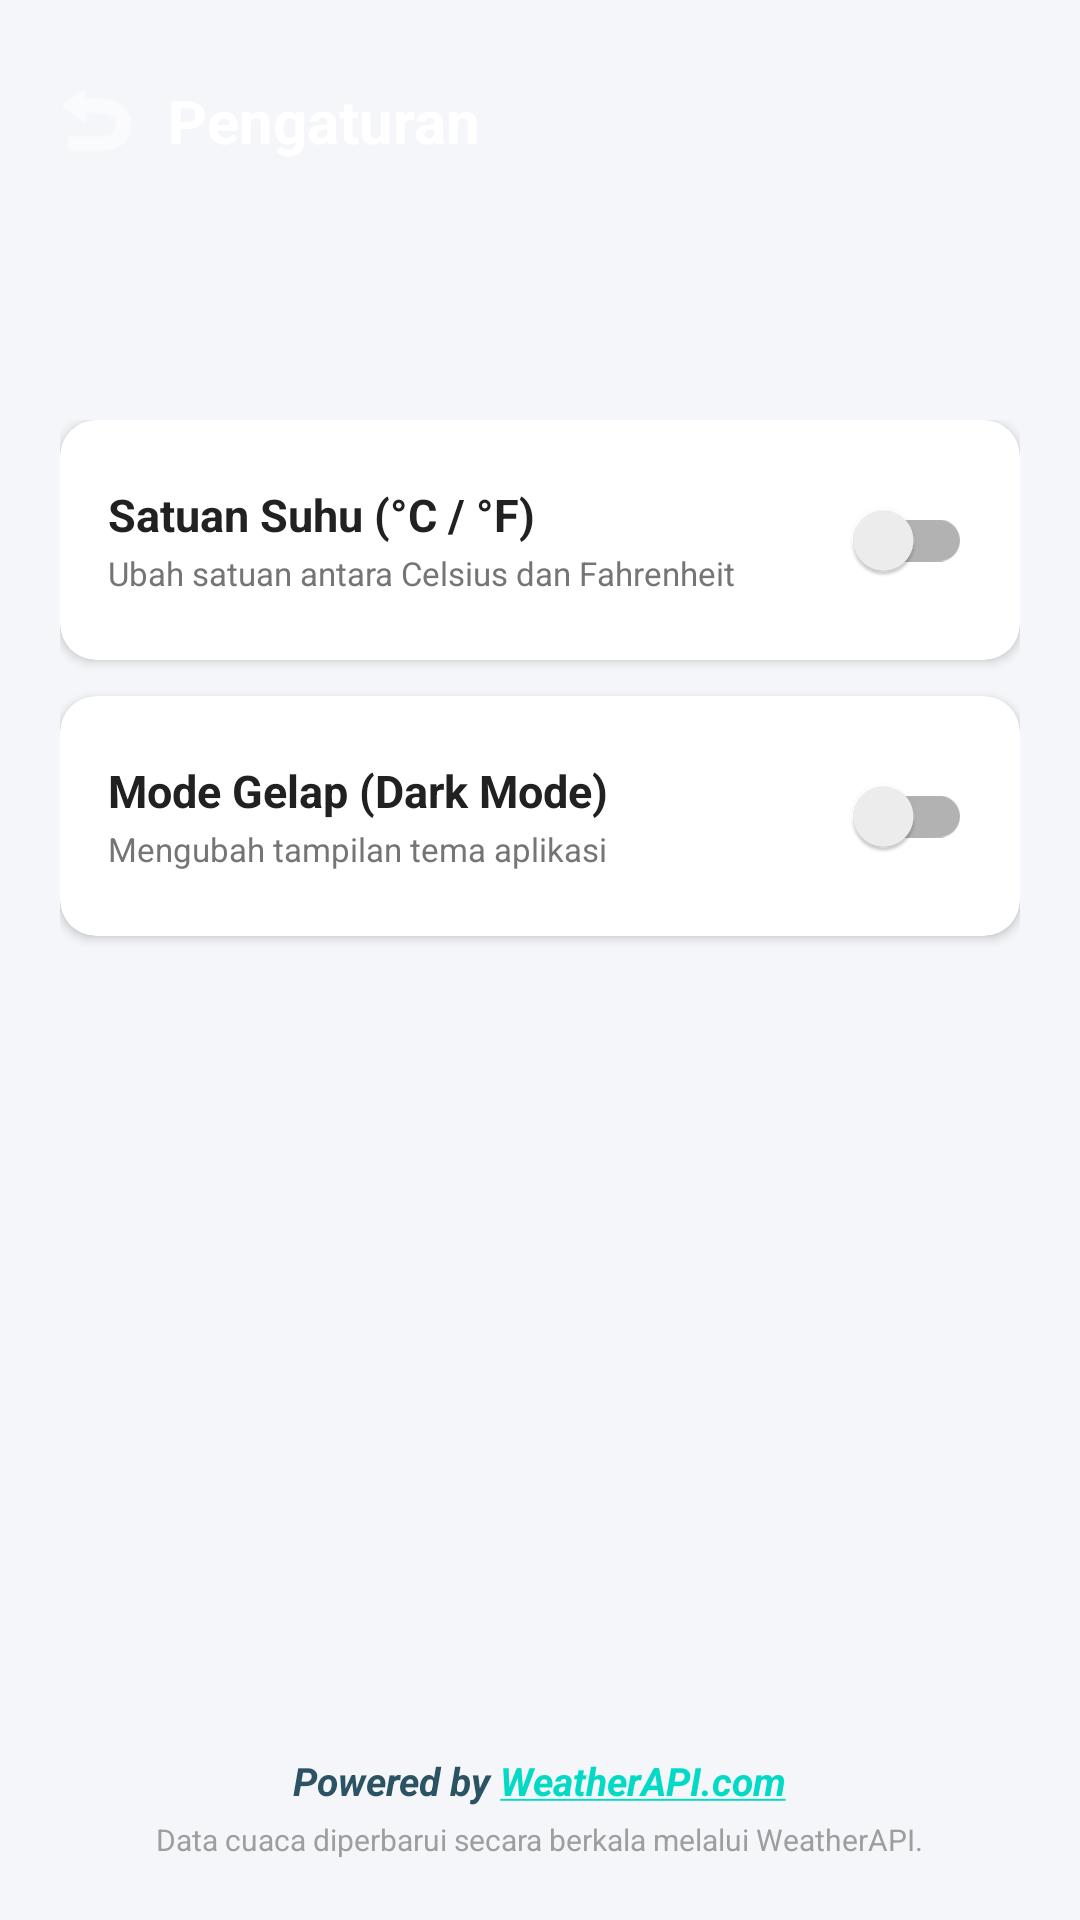

The Android layout XML behind this screen, and the referenced resources:
<!-- AndroidManifest.xml: application theme Theme.MountTrack -->
<!-- res/layout/fragment_settings.xml -->
<?xml version="1.0" encoding="utf-8"?>
<androidx.constraintlayout.widget.ConstraintLayout xmlns:android="http://schemas.android.com/apk/res/android"
    xmlns:app="http://schemas.android.com/apk/res-auto"
    xmlns:tools="http://tools.android.com/tools"
    android:layout_width="match_parent"
    android:layout_height="match_parent"
    android:background="#F4F6F9"
    tools:context=".ui.settings.SettingsFragment">

    
    <View
        android:id="@+id/settings_header_background"
        android:layout_width="0dp"
        android:layout_height="120dp"
        android:background="@drawable/gradient_splash_background"
        app:layout_constraintEnd_toEndOf="parent"
        app:layout_constraintStart_toStartOf="parent"
        app:layout_constraintTop_toTopOf="parent" />

    <ImageButton
        android:id="@+id/btn_settings_back"
        android:layout_width="48dp"
        android:layout_height="48dp"
        android:layout_marginStart="8dp"
        android:layout_marginTop="16dp"
        android:background="?attr/selectableItemBackgroundBorderless"
        android:contentDescription="Kembali"
        android:src="@android:drawable/ic_menu_revert"
        app:tint="@color/white"
        app:layout_constraintStart_toStartOf="parent"
        app:layout_constraintTop_toTopOf="parent" />

    <TextView
        android:id="@+id/tv_settings_title"
        android:layout_width="wrap_content"
        android:layout_height="wrap_content"
        android:text="Pengaturan"
        android:textColor="@color/white"
        android:textSize="20sp"
        android:textStyle="bold"
        app:layout_constraintBottom_toBottomOf="@id/btn_settings_back"
        app:layout_constraintStart_toEndOf="@id/btn_settings_back"
        app:layout_constraintTop_toTopOf="@id/btn_settings_back" />

    
    <LinearLayout
        android:layout_width="0dp"
        android:layout_height="0dp"
        android:orientation="vertical"
        android:padding="20dp"
        app:layout_constraintBottom_toTopOf="@id/layout_attribution"
        app:layout_constraintEnd_toEndOf="parent"
        app:layout_constraintStart_toStartOf="parent"
        app:layout_constraintTop_toBottomOf="@id/settings_header_background">

        
        <com.google.android.material.card.MaterialCardView
            android:layout_width="match_parent"
            android:layout_height="wrap_content"
            android:layout_marginBottom="12dp"
            app:cardBackgroundColor="@color/white"
            app:cardCornerRadius="12dp"
            app:cardElevation="2dp"
            app:strokeWidth="0dp">

            <LinearLayout
                android:layout_width="match_parent"
                android:layout_height="wrap_content"
                android:gravity="center_vertical"
                android:orientation="horizontal"
                android:padding="16dp">

                <LinearLayout
                    android:layout_width="0dp"
                    android:layout_height="wrap_content"
                    android:layout_weight="1"
                    android:orientation="vertical">

                    <TextView
                        android:layout_width="wrap_content"
                        android:layout_height="wrap_content"
                        android:text="Satuan Suhu (°C / °F)"
                        android:textColor="#212121"
                        android:textSize="15sp"
                        android:textStyle="bold" />

                    <TextView
                        android:layout_width="wrap_content"
                        android:layout_height="wrap_content"
                        android:layout_marginTop="2dp"
                        android:text="Ubah satuan antara Celsius dan Fahrenheit"
                        android:textColor="#757575"
                        android:textSize="11sp" />
                </LinearLayout>

                <androidx.appcompat.widget.SwitchCompat
                    android:id="@+id/switch_temp_unit"
                    android:layout_width="wrap_content"
                    android:layout_height="wrap_content"
                    tools:checked="true" />
            </LinearLayout>
        </com.google.android.material.card.MaterialCardView>

        
        <com.google.android.material.card.MaterialCardView
            android:layout_width="match_parent"
            android:layout_height="wrap_content"
            android:layout_marginBottom="12dp"
            app:cardBackgroundColor="@color/white"
            app:cardCornerRadius="12dp"
            app:cardElevation="2dp"
            app:strokeWidth="0dp">

            <LinearLayout
                android:layout_width="match_parent"
                android:layout_height="wrap_content"
                android:gravity="center_vertical"
                android:orientation="horizontal"
                android:padding="16dp">

                <LinearLayout
                    android:layout_width="0dp"
                    android:layout_height="wrap_content"
                    android:layout_weight="1"
                    android:orientation="vertical">

                    <TextView
                        android:layout_width="wrap_content"
                        android:layout_height="wrap_content"
                        android:text="Mode Gelap (Dark Mode)"
                        android:textColor="#212121"
                        android:textSize="15sp"
                        android:textStyle="bold" />

                    <TextView
                        android:layout_width="wrap_content"
                        android:layout_height="wrap_content"
                        android:layout_marginTop="2dp"
                        android:text="Mengubah tampilan tema aplikasi"
                        android:textColor="#757575"
                        android:textSize="11sp" />
                </LinearLayout>

                <androidx.appcompat.widget.SwitchCompat
                    android:id="@+id/switch_theme"
                    android:layout_width="wrap_content"
                    android:layout_height="wrap_content" />
            </LinearLayout>
        </com.google.android.material.card.MaterialCardView>

    </LinearLayout>

    
    <LinearLayout
        android:id="@+id/layout_attribution"
        android:layout_width="0dp"
        android:layout_height="wrap_content"
        android:gravity="center"
        android:orientation="vertical"
        android:padding="20dp"
        app:layout_constraintBottom_toBottomOf="parent"
        app:layout_constraintEnd_toEndOf="parent"
        app:layout_constraintStart_toStartOf="parent">

        <TextView
            android:id="@+id/tv_attribution"
            android:layout_width="wrap_content"
            android:layout_height="wrap_content"
            android:autoLink="web"
            android:gravity="center"
            android:linksClickable="true"
            android:text="Powered by WeatherAPI.com"
            android:textColor="#2C5364"
            android:textSize="13sp"
            android:textStyle="bold|italic" />

        <TextView
            android:layout_width="wrap_content"
            android:layout_height="wrap_content"
            android:layout_marginTop="4dp"
            android:gravity="center"
            android:text="Data cuaca diperbarui secara berkala melalui WeatherAPI."
            android:textColor="#9E9E9E"
            android:textSize="10sp" />
    </LinearLayout>

</androidx.constraintlayout.widget.ConstraintLayout>
<!-- resources referenced by this layout -->
<resources>
  <style name="Theme.MountTrack" parent="Theme.MaterialComponents.DayNight.DarkActionBar">
          
          <item name="colorPrimary">@color/purple_500</item>
          <item name="colorPrimaryVariant">@color/purple_700</item>
          <item name="colorOnPrimary">@color/white</item>
          
          <item name="colorSecondary">@color/teal_200</item>
          <item name="colorSecondaryVariant">@color/teal_700</item>
          <item name="colorOnSecondary">@color/black</item>
          
          <item name="android:statusBarColor">?attr/colorPrimaryVariant</item>
          
      </style>
  <!-- not gathered from this repository: default colours our renderer supplied (Android Studio template values) -->
  <color name="purple_500">#FF6200EE</color>
  <color name="purple_700">#FF3700B3</color>
  <color name="teal_200">#FF03DAC5</color>
  <color name="teal_700">#FF018786</color>
  <color name="black">#FF000000</color>
  <color name="white">#FFFFFFFF</color>
</resources>
